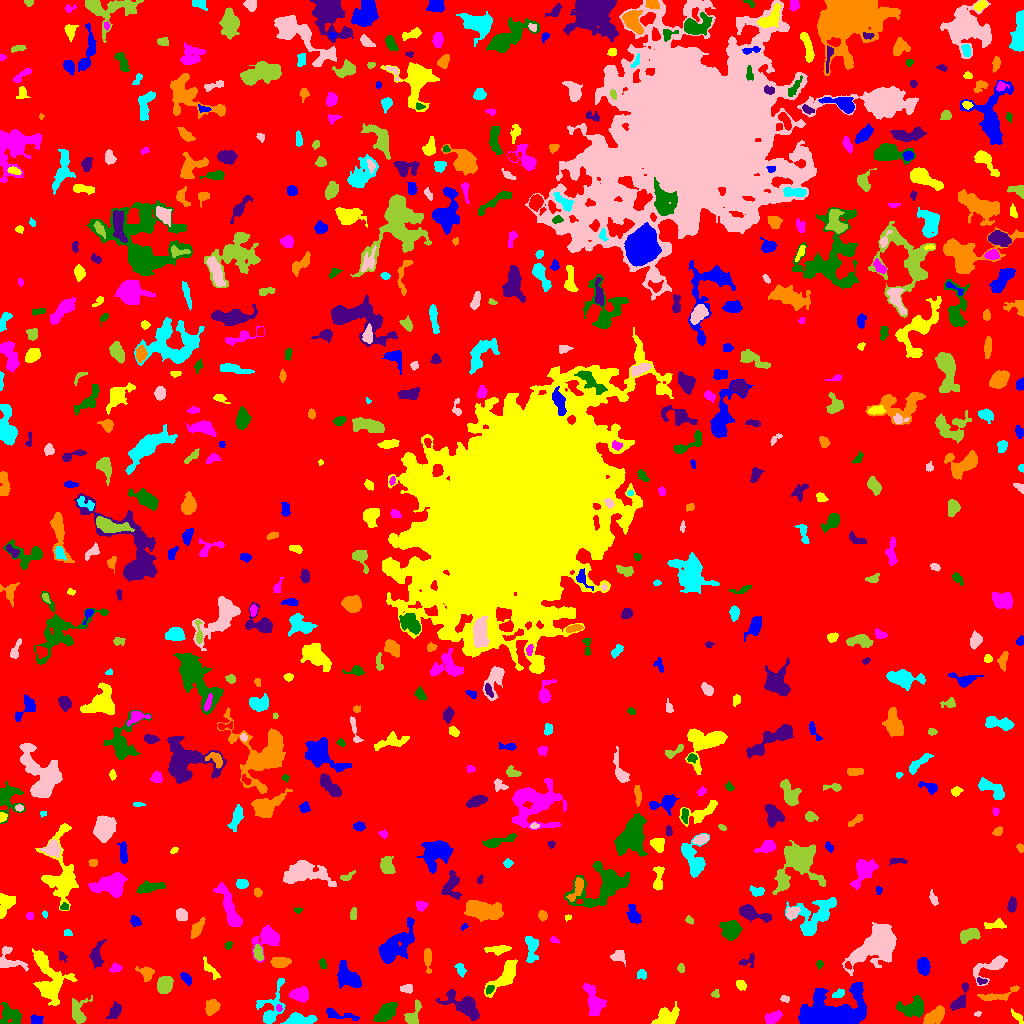

The data file committed next to this chart (first rows):
ID, X, Y, A, B, theta, total_flux, mu_max, mu_median, mu_mean, R_fwhm, R_e, R10, R90, x_start, x_end, y_start, y_end, area, greylevel
0, 501.5, 513.9, 306.5, 299.3, -0.7677, 1679483, 13.0, 2.0, 2.097, 55.32, 234.7, 90.56, 378.1, 0, 1023, 0, 1023, 801007, 2.097
1, 36.89, 3.422, 3.016, 2.432, 0.057, 206.0, 4.0, 2.0, 1.943, 4.652, 3.141, 1.262, 4.951, 30, 43, 0, 9, 106, 6.943
2, 665.2, 4.344, 5.927, 3.663, 0.5122, 2159, 31.0, 4.0, 6.388, 3.29, 4.37, 1.493, 8.234, 651, 679, 0, 22, 338, 12.39
3, 772.8, 5.589, 4.486, 2.393, 0.4515, 526.0, 7.0, 3.0, 2.989, 4.549, 4.068, 1.596, 6.383, 765, 782, 0, 13, 176, 7.989
4, 385.9, 10.95, 5.958, 3.231, 0.7208, 1773, 11.0, 5.0, 5.506, 7.024, 5.67, 2.257, 8.813, 373, 397, 2, 21, 322, 9.506
5, 462.6, 19.43, 10.86, 4.649, -0.5221, 1341, 7.0, 2.0, 2.516, 6.457, 6.723, 2.585, 11, 436, 479, 3, 34, 533, 7.516
6, 935, 7.65, 6.278, 2.857, 0.6379, 1555, 12.0, 6.0, 5.534, 6.77, 5.202, 2.034, 7.939, 923, 944, 0, 18, 281, 11.53
7, 298.2, 3.647, 6.544, 2.457, -0.002461, 1281, 12.0, 4.0, 4.625, 5.698, 4.652, 1.871, 7.506, 280, 317, 0, 11, 277, 10.62
8, 977.4, 9.421, 1.713, 0.9811, 0.424, 38.0, 2.0, 1.0, 1.056, 2.764, 1.693, 0.5642, 2.523, 974, 981, 7, 12, 36, 7.056
9, 412.4, 7.725, 6.518, 2.976, 1.104, 778.0, 11.0, 3.0, 3.619, 3.827, 4.068, 1.493, 6.91, 404, 421, 0, 24, 215, 8.619
10, 700.9, 8.797, 7.409, 5.352, -0.7122, 2654, 18.0, 4.0, 4.697, 5.171, 6.308, 2.257, 10.93, 685, 718, 0, 31, 565, 9.697
11, 336.1, 9.391, 8.836, 1.976, -0.2207, 407.0, 7.0, 1.0, 2.066, 3.568, 3.7, 1.382, 6.956, 326, 359, 3, 16, 197, 7.066
12, 1017, 6.577, 4.119, 1.533, -0.8054, 130.0, 3.0, 1.0, 1.383, 3.192, 2.932, 1.128, 4.886, 1011, 1023, 0, 15, 94, 7.383
13, 278.7, 15.13, 1.6, 1.027, -1.319, 62.0, 5.0, 1.0, 1.476, 1.871, 1.596, 0.5642, 2.459, 276, 282, 12, 19, 42, 11.48
14, 10.97, 8.538, 5.882, 3.872, -0.6143, 906.0, 7.0, 3.0, 2.885, 6.024, 5.202, 2.111, 8.292, 0, 21, 0, 21, 314, 7.885
15, 115, 12.03, 3.822, 2.361, 1.093, 594.0, 9.0, 3.0, 3.494, 4.222, 3.7, 1.382, 6.024, 106, 121, 4, 22, 170, 8.494
16, 212.4, 16.61, 3.727, 2.765, 1.056, 806.0, 10.0, 4.0, 4.22, 5.14, 4.029, 1.596, 6.433, 205, 220, 8, 24, 191, 9.22
17, 271.7, 15.32, 12.03, 5.542, 1.228, 1505, 9.0, 3.0, 3.352, 5.528, 6.457, 2.326, 10.76, 256, 285, 0, 45, 449, 7.352
18, 784.8, 24.89, 2.228, 1.478, -0.1476, 161.0, 6.0, 2.0, 2.683, 2.932, 2.185, 0.7979, 3.613, 780, 789, 21, 28, 60, 7.683
19, 77.81, 11.36, 6.317, 3.948, -1.571, 695.0, 6.0, 2.0, 2.405, 6.333, 5.078, 1.954, 8.234, 72, 92, 0, 28, 289, 7.405
20, 189.1, 16.3, 3.374, 1.877, -1.26, 262.0, 8.0, 2.0, 2.298, 2.523, 3.038, 0.9772, 4.886, 184, 194, 10, 24, 114, 11.3
21, 830.9, 8.966, 15.37, 7.253, 0.1208, 20251, 43.0, 8.0, 12.27, 10.28, 10.37, 4.068, 18.09, 798, 866, 0, 41, 1650, 16.27
22, 48.28, 46.03, 15.01, 7.491, -1.226, 3288, 10.0, 3.0, 3.645, 8.704, 9.723, 3.523, 15.13, 32, 77, 18, 75, 902, 7.645
23, 593, 23.85, 8.518, 3.708, -1.214, 900.0, 7.0, 2.0, 2.261, 4.787, 5.944, 2.185, 9.641, 583, 606, 8, 40, 398, 7.261
24, 914.2, 15.9, 6.299, 4.15, 0.2375, 1281, 10.0, 3.0, 3.353, 5.557, 5.412, 2.034, 9.15, 896, 923, 6, 28, 382, 8.353
25, 959.5, 22.78, 7.729, 2.88, 1.123, 494.0, 5.0, 2.0, 2.167, 5.015, 4.478, 1.693, 7.378, 950, 968, 13, 41, 228, 7.167
26, 996.8, 27.74, 11.26, 2.656, 0.2345, 326.0, 4.0, 1.0, 1.342, 5.698, 4.754, 1.693, 7.378, 977, 1019, 23, 38, 243, 7.342
27, 838.5, 29.4, 2.984, 1.634, 0.3811, 212.0, 7.0, 2.0, 2.304, 2.706, 2.646, 0.9772, 4.297, 832, 844, 26, 35, 92, 8.304
28, 406.3, 34.9, 3.064, 2.091, 0.1172, 217.0, 4.0, 2.0, 2.127, 4.618, 3.192, 1.262, 4.983, 400, 412, 30, 39, 102, 8.127
29, 715, 29.5, 2.012, 1.921, 0.4942, 121.0, 4.0, 2.0, 2.051, 3.478, 2.326, 0.9772, 3.613, 711, 719, 26, 34, 59, 7.051
30, 3.466, 39.59, 5.723, 2.072, 1.535, 247.0, 6.0, 2.0, 1.992, 3.141, 3.241, 1.128, 5.293, 0, 10, 30, 48, 124, 6.992
31, 347.8, 45.99, 6.971, 4.237, -0.726, 1643, 9.0, 4.0, 3.821, 7.159, 6.457, 2.523, 9.901, 337, 361, 35, 63, 430, 8.821
32, 740.8, 38.66, 2.662, 2.193, -0.6872, 261.0, 6.0, 3.0, 2.747, 4.068, 3.141, 1.262, 4.787, 736, 746, 33, 43, 95, 7.747
33, 300.2, 28.98, 4.157, 3.231, -0.01983, 888.0, 8.0, 4.0, 3.747, 6.257, 4.652, 1.871, 7.247, 289, 308, 21, 37, 237, 8.747
34, 489.5, 34.05, 2.324, 1.573, 0.7983, 171.0, 5.0, 2.5, 2.591, 3.241, 2.459, 0.9772, 3.827, 486, 494, 29, 38, 66, 11.59
35, 981.3, 42.37, 2.559, 1.21, -0.2703, 54.0, 2.0, 1.0, 0.931, 3.613, 2.034, 0.7979, 3.338, 977, 987, 39, 46, 58, 8.931
36, 146.6, 50.49, 3.652, 3.006, -0.5992, 934.0, 14.0, 4.0, 5.43, 4.26, 3.742, 1.493, 6.283, 135, 154, 42, 57, 172, 10.43
37, 641.6, 49.24, 2.443, 2.219, 0.6929, 224.0, 5.0, 2.0, 2.575, 3.478, 2.821, 1.128, 4.478, 637, 646, 44, 54, 87, 7.575
38, 992.2, 57.41, 10.34, 4.118, 0.5269, 1391, 11.0, 3.0, 3.907, 5.046, 5.441, 2.034, 9.356, 973, 1007, 38, 68, 356, 7.907
39, 164.3, 39.29, 4.349, 3.562, 1.025, 1135, 9.0, 4.0, 4.486, 6.206, 5.078, 2.034, 7.838, 157, 173, 30, 47, 253, 11.49
40, 163.7, 17.01, 19.17, 9.802, 0.5023, 3810, 8.0, 3.0, 3.505, 12.14, 10.56, 3.989, 16.58, 136, 197, 0, 63, 1087, 7.505
41, 185.5, 45.68, 3.56, 1.848, -0.8413, 314.0, 7.0, 3.0, 2.935, 3.385, 3.192, 1.128, 4.983, 180, 191, 38, 51, 107, 9.935
42, 210.8, 53.6, 5.973, 1.762, -0.8885, 107.0, 4.0, 1.0, 0.723, 2.459, 2.877, 0.7979, 4.687, 203, 220, 44, 67, 148, 8.723
43, 115.1, 55.07, 3.12, 2.074, 0.3192, 182.0, 4.0, 2.0, 2.0, 4.514, 3.141, 1.128, 4.754, 109, 122, 51, 61, 91, 8.0
44, 819.5, 59.44, 1.778, 1.458, 1.544, 81.0, 4.0, 1.0, 1.528, 2.523, 1.954, 0.7979, 3.385, 816, 823, 54, 63, 53, 7.528
45, 747.2, 62.46, 4.954, 2.55, 0.4057, 224.0, 4.0, 2.0, 1.882, 4.514, 3.192, 1.262, 5.352, 739, 754, 56, 70, 119, 6.882
46, 427.6, 65.16, 6.124, 1.676, -1.523, 341.0, 5.0, 2.0, 2.145, 3.568, 3.613, 1.382, 6.232, 424, 431, 50, 75, 159, 7.145
47, 460.6, 53.74, 3.044, 1.986, -1.117, 349.0, 7.0, 3.0, 3.292, 3.742, 3.038, 1.128, 4.886, 454, 466, 46, 60, 106, 8.292
48, 618.3, 67.21, 3.533, 2.899, -0.1453, 559.0, 7.0, 4.0, 3.829, 4.886, 3.827, 1.493, 5.917, 610, 625, 57, 73, 146, 7.829
49, 681.1, 55.35, 1.749, 1.358, -1.412, 80.0, 4.0, 1.0, 1.29, 2.706, 1.871, 0.5642, 3.141, 677, 684, 51, 60, 62, 8.29
50, 847.6, 57.99, 1.712, 1.415, -0.6487, 79.0, 4.0, 2.0, 1.717, 2.764, 1.954, 0.5642, 3.09, 845, 851, 54, 62, 46, 10.72
51, 923.4, 57.5, 3.876, 2.766, -1.313, 1147, 13.0, 5.0, 5.568, 5.046, 4.146, 1.693, 6.676, 917, 930, 48, 66, 206, 10.57
52, 505.4, 48.1, 10.6, 3.729, 0.8715, 1616, 10.0, 3.0, 3.552, 6.699, 6.18, 2.326, 10.05, 484, 517, 26, 64, 455, 8.552
53, 268.2, 85.21, 6.949, 5.202, 0.7991, 1346, 9.0, 2.0, 3.138, 6.358, 5.754, 2.257, 9.525, 251, 279, 61, 98, 429, 8.138
54, 322.6, 59.61, 2.648, 1.57, -1.177, 138.0, 4.0, 2.0, 2.0, 3.7, 2.585, 0.9772, 3.949, 319, 326, 55, 65, 69, 7.0
55, 61.84, 67.13, 2.704, 1.72, -1.185, 100.0, 3.0, 1.5, 1.471, 3.29, 2.523, 0.9772, 3.868, 59, 67, 61, 72, 68, 7.471
56, 279.9, 61.07, 4.674, 2.317, 0.03213, 641.0, 7.0, 3.0, 3.356, 5.232, 4.184, 1.693, 6.628, 270, 291, 56, 66, 191, 8.356
57, 531.1, 74.64, 7.787, 2.859, -1.541, 525.0, 4.0, 2.0, 2.004, 7.464, 5.109, 2.034, 7.899, 525, 538, 61, 87, 262, 8.004
58, 8.973, 63.07, 8.085, 5.446, -0.4572, 898.0, 7.0, 3.0, 3.097, 5.293, 5.499, 2.034, 8.593, 0, 28, 52, 77, 290, 8.097
59, 258.4, 70.16, 3.74, 2.02, -1.34, 434.0, 7.0, 3.0, 3.239, 4.334, 3.478, 1.382, 5.557, 253, 263, 63, 79, 134, 10.24
... 636 more rows
